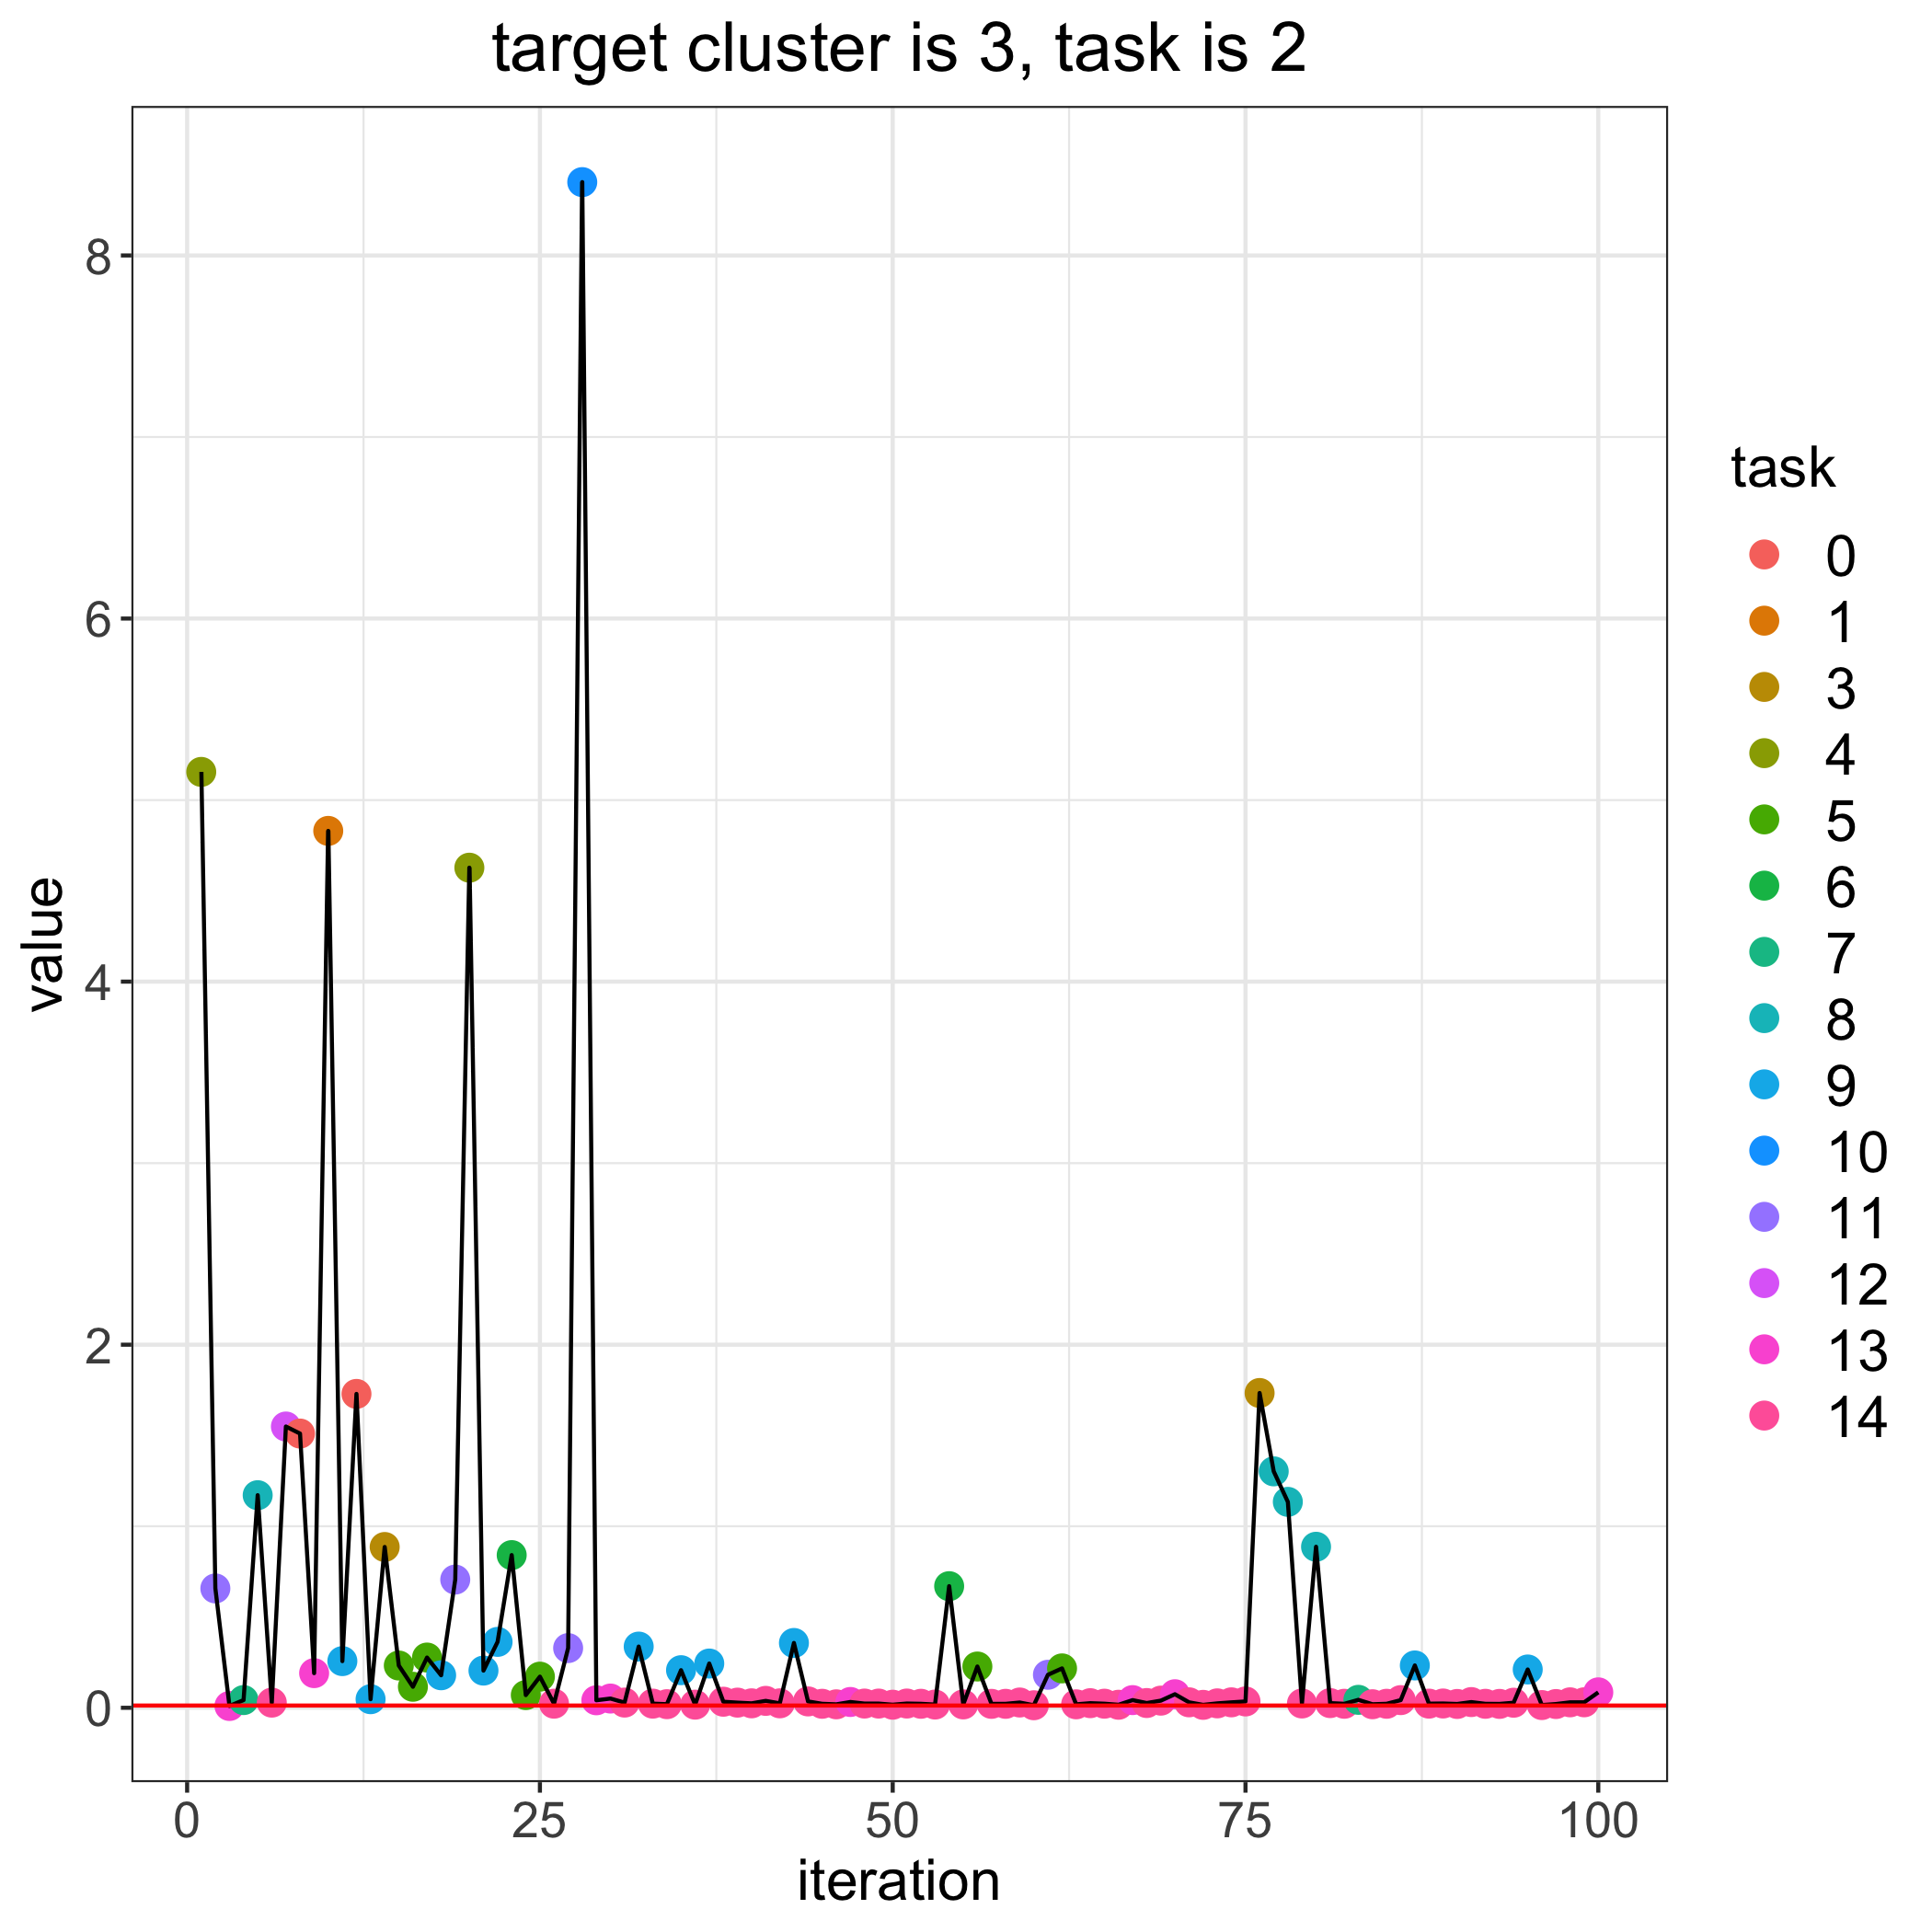

Values plotted in this chart, from the file beside it:
, losses, bandit_selects
0, 0.01244, 
1, 5.155, 4.0
2, 0.6575, 11.0
3, 0.009985, 13.0
4, 0.04246, 7.0
5, 1.171, 8.0
6, 0.0285, 14.0
7, 1.549, 12.0
8, 1.511, 0.0
9, 0.1909, 13.0
10, 4.83, 1.0
11, 0.2571, 9.0
12, 1.729, 0.0
13, 0.04736, 9.0
14, 0.8857, 3.0
15, 0.2328, 5.0
16, 0.1158, 5.0
17, 0.2767, 5.0
18, 0.1792, 9.0
19, 0.7063, 11.0
20, 4.628, 4.0
21, 0.2049, 9.0
22, 0.3631, 9.0
23, 0.8411, 6.0
24, 0.07008, 5.0
25, 0.1715, 5.0
26, 0.02264, 14.0
27, 0.3289, 11.0
28, 8.404, 10.0
29, 0.04139, 13.0
30, 0.05088, 13.0
31, 0.02876, 14.0
32, 0.3371, 9.0
33, 0.02291, 14.0
34, 0.01995, 14.0
35, 0.2071, 9.0
36, 0.01727, 14.0
37, 0.2438, 9.0
38, 0.03342, 14.0
39, 0.02847, 14.0
40, 0.02459, 14.0
41, 0.03811, 14.0
42, 0.0246, 14.0
43, 0.357, 9.0
44, 0.03513, 14.0
45, 0.02206, 14.0
46, 0.01909, 14.0
47, 0.03201, 13.0
48, 0.02331, 14.0
49, 0.02325, 14.0
50, 0.01701, 14.0
51, 0.02346, 14.0
52, 0.02204, 14.0
53, 0.01789, 14.0
54, 0.6699, 6.0
55, 0.01861, 14.0
56, 0.2273, 5.0
57, 0.02167, 14.0
58, 0.02183, 14.0
59, 0.02911, 14.0
... 41 more rows
